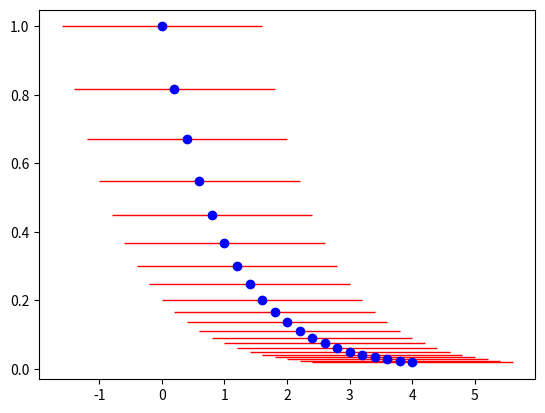

Source code (Python):
import numpy as np
import numpy.random as npr

x=np.linspace(0, 4, 21)
y=np.exp(-x)
xe=0.08*npr.randint(len(x))
ye=0.1*npr.randint(len(y))

import matplotlib.pyplot as plt

fig = plt.figure()
ax = fig.add_subplot(111)
ax.errorbar(x,y,fmt='bo', lw=2, xerr=xe, yerr=ye, ecolor='r', elinewidth=1)

plt.show()